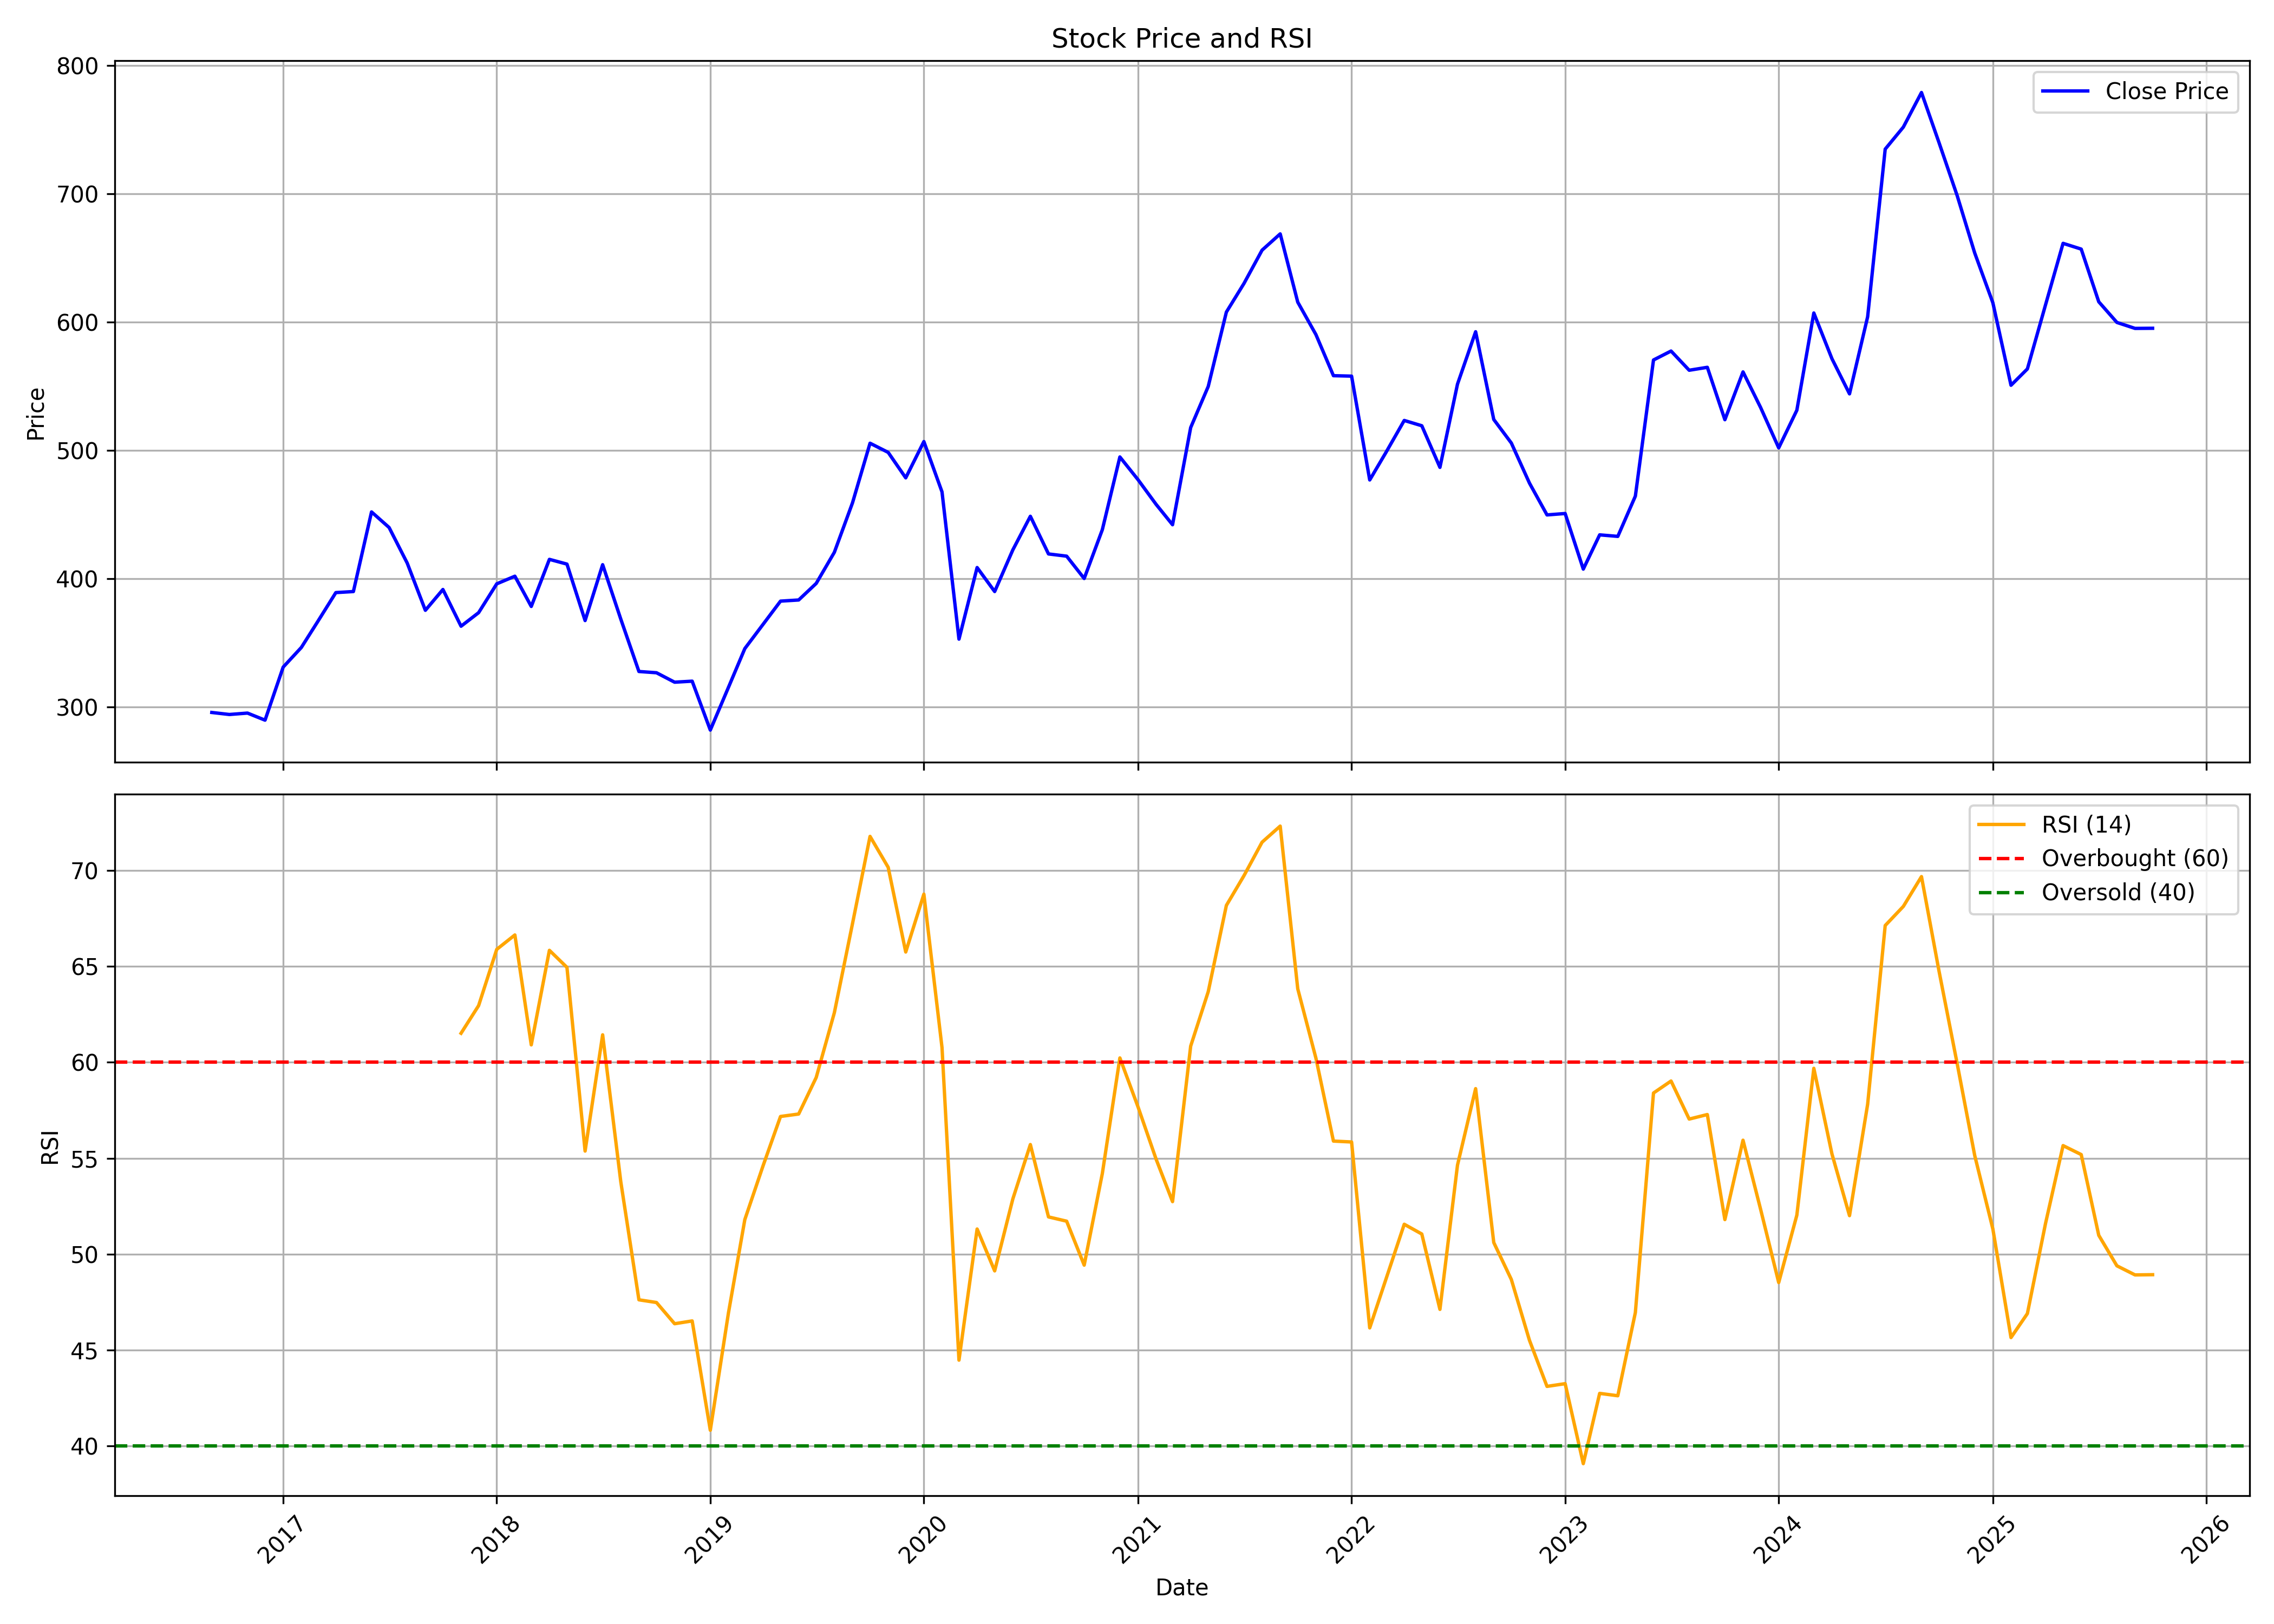

Source data for this figure (header and first rows):
, date, symbol, open, high, low, close, volume, rsi
0, 2016-09-01, ICICIPRULI, 314.6, 318.3, 279.4, 295.8, 101104251, 
1, 2016-10-01, ICICIPRULI, 298.3, 317.4, 289.3, 294.2, 41180438, 
2, 2016-11-01, ICICIPRULI, 298.3, 300.7, 258.3, 295.3, 22992932, 
3, 2016-12-01, ICICIPRULI, 296.3, 306.7, 279.9, 289.8, 21424415, 
4, 2017-01-01, ICICIPRULI, 288.8, 348.5, 288.8, 331.1, 38255374, 
5, 2017-02-01, ICICIPRULI, 328.3, 353.5, 328.3, 346.4, 14888274, 
6, 2017-03-01, ICICIPRULI, 345.4, 371, 344.1, 366.6, 35942425, 
7, 2017-04-01, ICICIPRULI, 366.7, 406.5, 365.3, 389.2, 13845619, 
8, 2017-05-01, ICICIPRULI, 389.2, 403.4, 371, 390, 11871357, 
9, 2017-06-01, ICICIPRULI, 386.3, 464.8, 381.3, 452.1, 15927863, 
10, 2017-07-01, ICICIPRULI, 449.6, 488.3, 415.2, 440, 26802081, 
11, 2017-08-01, ICICIPRULI, 443.1, 443.5, 388.1, 412.2, 16530572, 
12, 2017-09-01, ICICIPRULI, 415.1, 435.7, 365.5, 375.4, 27427927, 
13, 2017-10-01, ICICIPRULI, 375.4, 402.5, 372.1, 391.6, 25421189, 
14, 2017-11-01, ICICIPRULI, 391.9, 395.5, 357.4, 363, 29541005, 61.51
15, 2017-12-01, ICICIPRULI, 365.4, 390.3, 353.7, 373.6, 17755419, 62.95
16, 2018-01-01, ICICIPRULI, 373, 438.1, 362.3, 396, 44741331, 65.89
17, 2018-02-01, ICICIPRULI, 397.3, 418.4, 381.1, 402, 21001810, 66.64
18, 2018-03-01, ICICIPRULI, 399.3, 405.1, 358.6, 378.4, 19493234, 60.91
19, 2018-04-01, ICICIPRULI, 379.3, 447.4, 362.3, 415.1, 51926421, 65.84
20, 2018-05-01, ICICIPRULI, 415.1, 450.1, 390.2, 411.4, 35467511, 64.95
21, 2018-06-01, ICICIPRULI, 411.9, 416.5, 357.6, 367.4, 32094326, 55.37
22, 2018-07-01, ICICIPRULI, 371.2, 415.6, 341, 411, 45404338, 61.43
23, 2018-08-01, ICICIPRULI, 409.4, 420.2, 366, 368.6, 20011181, 53.77
24, 2018-09-01, ICICIPRULI, 368.7, 378.9, 319.8, 327.7, 30201544, 47.62
25, 2018-10-01, ICICIPRULI, 325, 335.7, 303.9, 326.7, 27825908, 47.48
26, 2018-11-01, ICICIPRULI, 328, 357.3, 309.4, 319.4, 27053261, 46.37
27, 2018-12-01, ICICIPRULI, 322.9, 327.9, 297.2, 320.2, 20378747, 46.52
28, 2019-01-01, ICICIPRULI, 320.2, 354.8, 279.6, 282, 54704565, 40.82
29, 2019-02-01, ICICIPRULI, 284.2, 323.9, 273.6, 315.3, 28113788, 46.93
30, 2019-03-01, ICICIPRULI, 316, 350.8, 308, 345.6, 90693043, 51.8
31, 2019-04-01, ICICIPRULI, 345.6, 375.2, 342.1, 364.4, 40218174, 54.59
32, 2019-05-01, ICICIPRULI, 364.4, 391.2, 318.3, 382.6, 40541809, 57.17
33, 2019-06-01, ICICIPRULI, 389.7, 398.3, 346.6, 383.5, 32288977, 57.3
34, 2019-07-01, ICICIPRULI, 385.8, 402.9, 363.2, 396.4, 50216687, 59.21
35, 2019-08-01, ICICIPRULI, 398.2, 423.3, 362.5, 420.6, 52432749, 62.58
36, 2019-09-01, ICICIPRULI, 420.6, 467.3, 407.2, 459.2, 57041208, 67.22
37, 2019-10-01, ICICIPRULI, 462.2, 511.8, 431.6, 505.7, 45386620, 71.77
38, 2019-11-01, ICICIPRULI, 508.9, 533.1, 483.7, 498.5, 86579942, 70.16
39, 2019-12-01, ICICIPRULI, 495.1, 503.3, 477.1, 478.7, 37774028, 65.75
40, 2020-01-01, ICICIPRULI, 478.7, 529.7, 467.3, 507, 45135256, 68.76
41, 2020-02-01, ICICIPRULI, 507, 510.9, 433.6, 467.7, 54898816, 60.77
42, 2020-03-01, ICICIPRULI, 472.3, 480.8, 224.3, 352.9, 70129569, 44.47
43, 2020-04-01, ICICIPRULI, 348.3, 412.9, 314.5, 408.7, 81191140, 51.31
44, 2020-05-01, ICICIPRULI, 408.7, 409.8, 334.1, 390, 59277191, 49.13
45, 2020-06-01, ICICIPRULI, 392.9, 438, 376.1, 422.5, 71570981, 52.87
46, 2020-07-01, ICICIPRULI, 422.7, 460.3, 412.6, 448.7, 59845252, 55.71
47, 2020-08-01, ICICIPRULI, 446.5, 483.2, 415.3, 419.4, 41078445, 51.94
48, 2020-09-01, ICICIPRULI, 419.7, 449.2, 394.5, 417.6, 43592386, 51.72
49, 2020-10-01, ICICIPRULI, 419.4, 439.1, 395.1, 400.2, 39344760, 49.42
50, 2020-11-01, ICICIPRULI, 403.7, 456.9, 396.2, 438.3, 42644226, 54.2
51, 2020-12-01, ICICIPRULI, 445.5, 504, 439.3, 495, 48612489, 60.23
52, 2021-01-01, ICICIPRULI, 497.1, 533.7, 474, 477.3, 43875126, 57.67
53, 2021-02-01, ICICIPRULI, 478.6, 506.5, 454.3, 458, 68344920, 54.94
54, 2021-03-01, ICICIPRULI, 460.4, 497.1, 415.2, 442.1, 64921990, 52.73
55, 2021-04-01, ICICIPRULI, 444, 542.7, 427.9, 517.9, 84927165, 60.84
56, 2021-05-01, ICICIPRULI, 517.9, 573.3, 516, 549.9, 61623366, 63.68
57, 2021-06-01, ICICIPRULI, 550.2, 620.7, 545.9, 607.9, 41736559, 68.18
58, 2021-07-01, ICICIPRULI, 609.8, 658.1, 599, 630.2, 32036713, 69.72
59, 2021-08-01, ICICIPRULI, 638, 691.4, 628.2, 656.2, 41936866, 71.47
... 50 more rows
